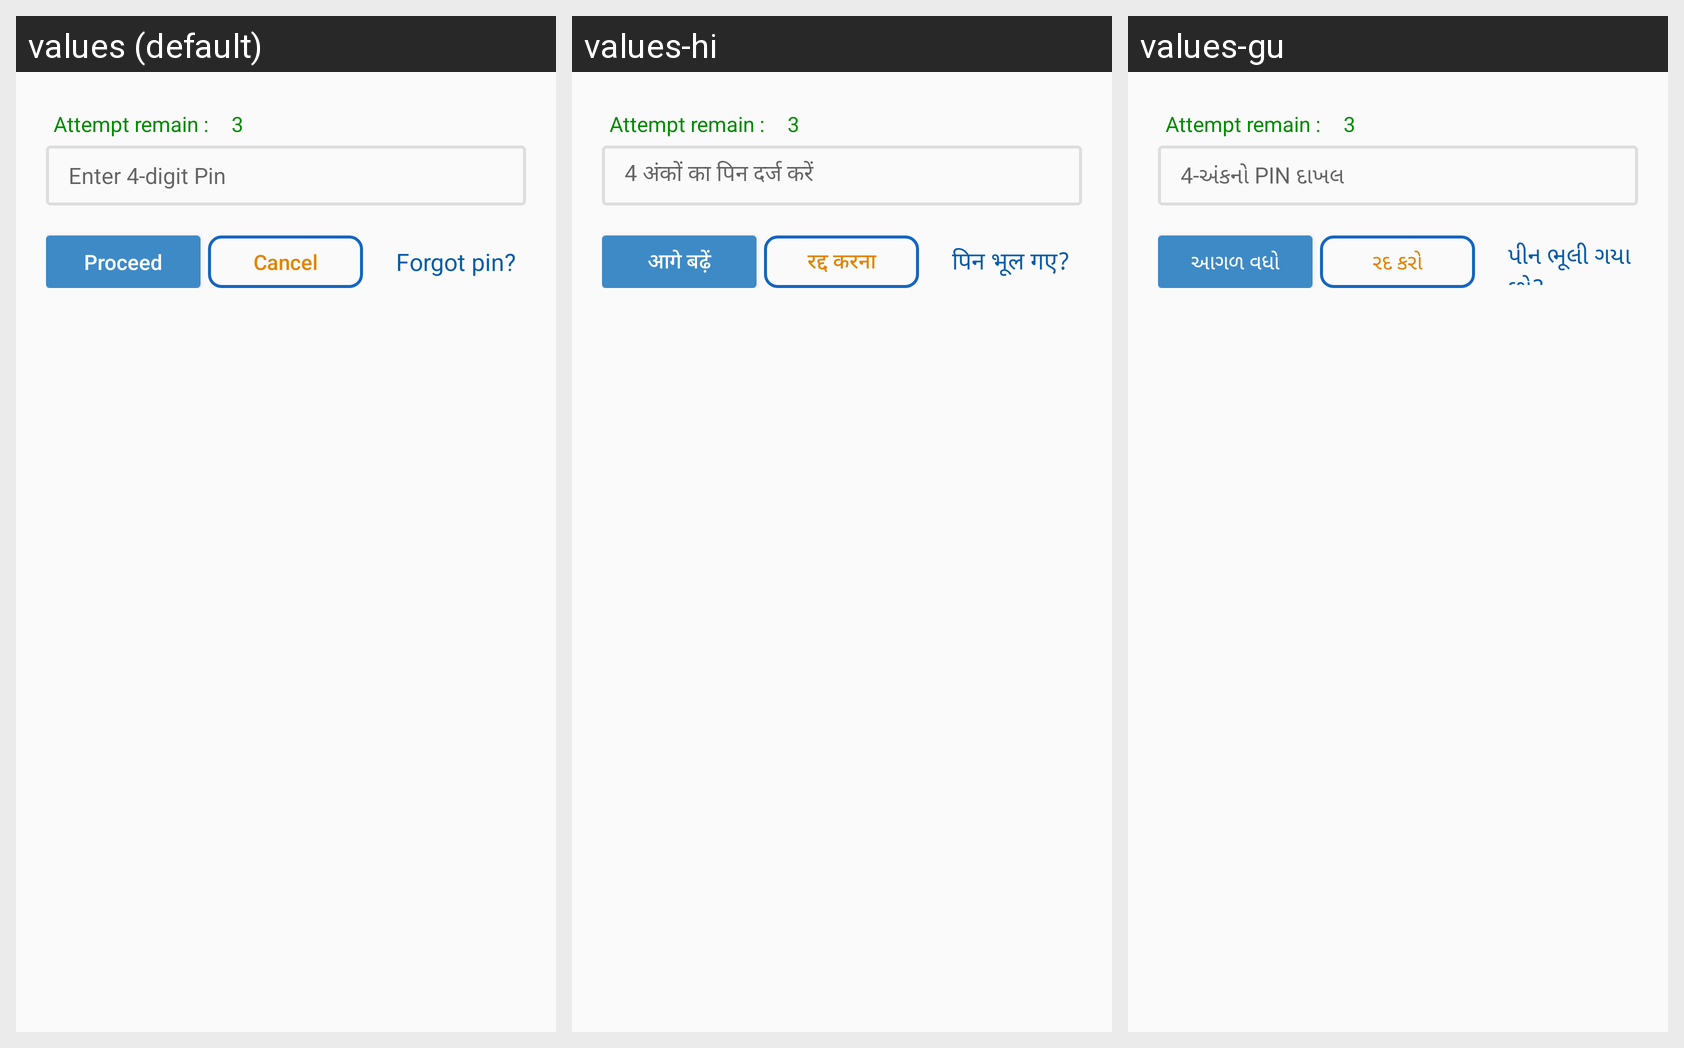

Locale-by-locale string values for the Android screen shown in this grid:
Android screen res/layout/ask_pin_layout.xml rendered under 3 locales, left to right: values (default), values-hi, values-gu. Device: Nexus 5 (rendered at 1080×1920; each locale shown at half size, 540×960, under a caption strip naming it); theme myTheme.
Strings drawn on this screen, with the default value and each locale's value (text and hints the layout hard-codes, and strings that could not be matched under every locale, appear in the picture but are not listed):

enterPin
  values: Enter 4-digit Pin
  values-hi: 4 अंकों का पिन दर्ज करें
  values-gu: 4-અંકનો PIN દાખલ

proceed
  values: Proceed
  values-hi: आगे बढ़ें
  values-gu: આગળ વધો

cancel
  values: Cancel
  values-hi: रद्द करना
  values-gu: રદ કરો

forgotPin
  values: Forgot pin?
  values-hi: पिन भूल गए?
  values-gu: પીન ભૂલી ગયા છો?
